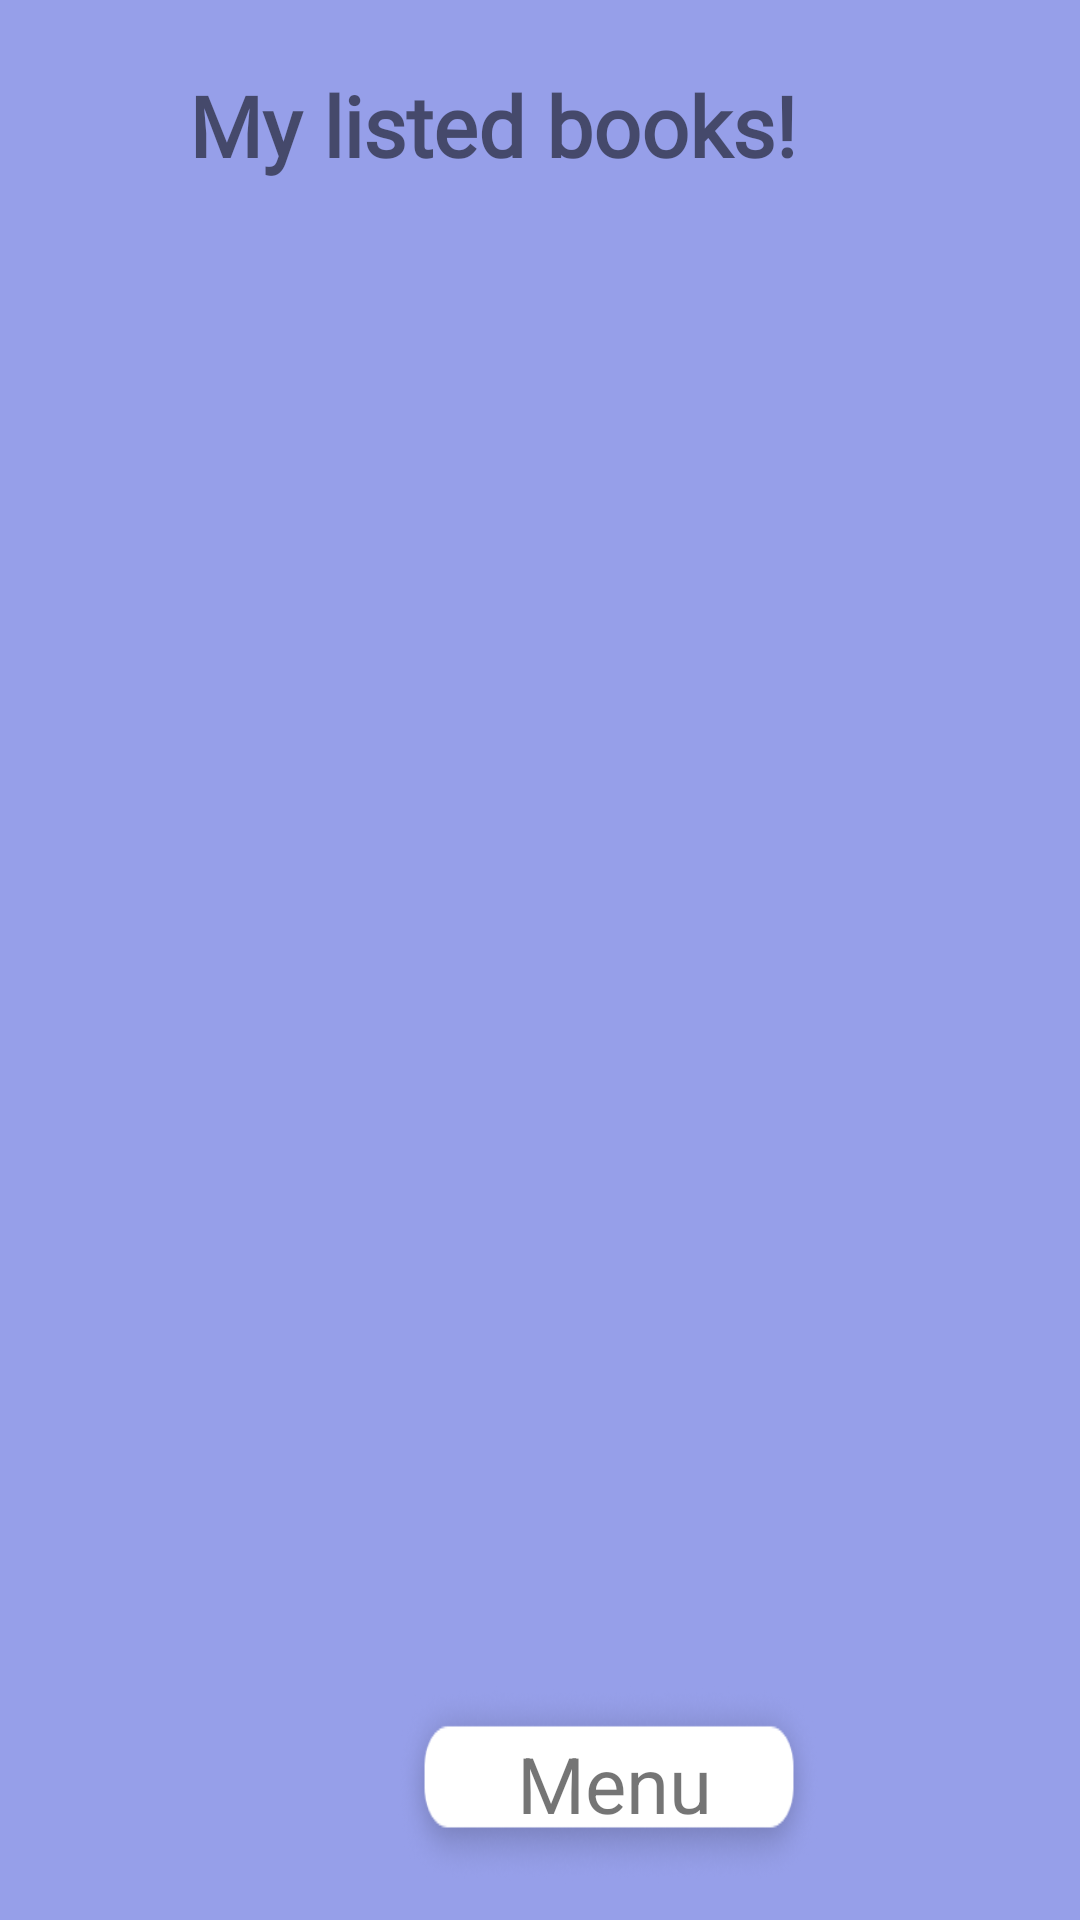

Write the Android layout XML for this screen, with the resource values it uses.
<!-- AndroidManifest.xml: application theme Theme.MyProject -->
<!-- res/layout/activity_my_listed.xml -->
<?xml version="1.0" encoding="utf-8"?>
<RelativeLayout xmlns:android="http://schemas.android.com/apk/res/android"
    xmlns:app="http://schemas.android.com/apk/res-auto"
    xmlns:tools="http://schemas.android.com/tools"
    android:layout_width="match_parent"
    android:layout_height="match_parent"
    android:background="#969FE9"

    tools:context=".myListed">

    <androidx.recyclerview.widget.RecyclerView
        android:id="@+id/MY_BOOK_LST"
        android:layout_width="match_parent"
        android:layout_height="match_parent"
        android:layout_marginTop="80dp"
        android:layout_marginBottom="80dp"
        />

    <TextView
        android:id="@+id/mybooks_menu"
        android:layout_width="142dp"
        android:layout_height="66dp"
        android:layout_alignParentStart="true"
        android:layout_alignParentBottom="true"
        android:layout_centerInParent="true"
        android:layout_marginStart="132dp"
        android:layout_marginBottom="12dp"
        android:background="@drawable/rectangle1"
        android:padding="15dp"
        android:text="    Menu"
        android:textSize="26dp" />

    <TextView
        android:layout_width="276dp"
        android:layout_height="wrap_content"
        android:layout_alignParentTop="true"
        android:layout_centerHorizontal="true"
        android:layout_marginTop="23dp"
        android:fontFamily="@font/poppins"
        android:text="   My listed books!"
        android:textSize="28dp"
        android:textStyle="bold" />


</RelativeLayout>
<!-- resources referenced by this layout -->
<resources>
  <!-- drawable rectangle1: png bitmap (drawable, 15367 bytes) -->
  <style name="Theme.MyProject" parent="Theme.MaterialComponents.DayNight.NoActionBar">
          
          <item name="colorPrimary">#D9C8F8</item>
          <item name="colorPrimaryVariant">#D9C8F8</item>
          <item name="colorOnPrimary">@color/white</item>
          
          <item name="colorSecondary">@color/teal_200</item>
          <item name="colorSecondaryVariant">@color/teal_700</item>
          <item name="colorOnSecondary">@color/black</item>
          
          <item name="android:statusBarColor">?attr/colorPrimaryVariant</item>
          
      </style>
  <!-- not gathered from this repository: default colours our renderer supplied (Android Studio template values) -->
  <color name="teal_200">#FF03DAC5</color>
  <color name="teal_700">#FF018786</color>
  <color name="black">#FF000000</color>
  <color name="white">#FFFFFFFF</color>
</resources>
